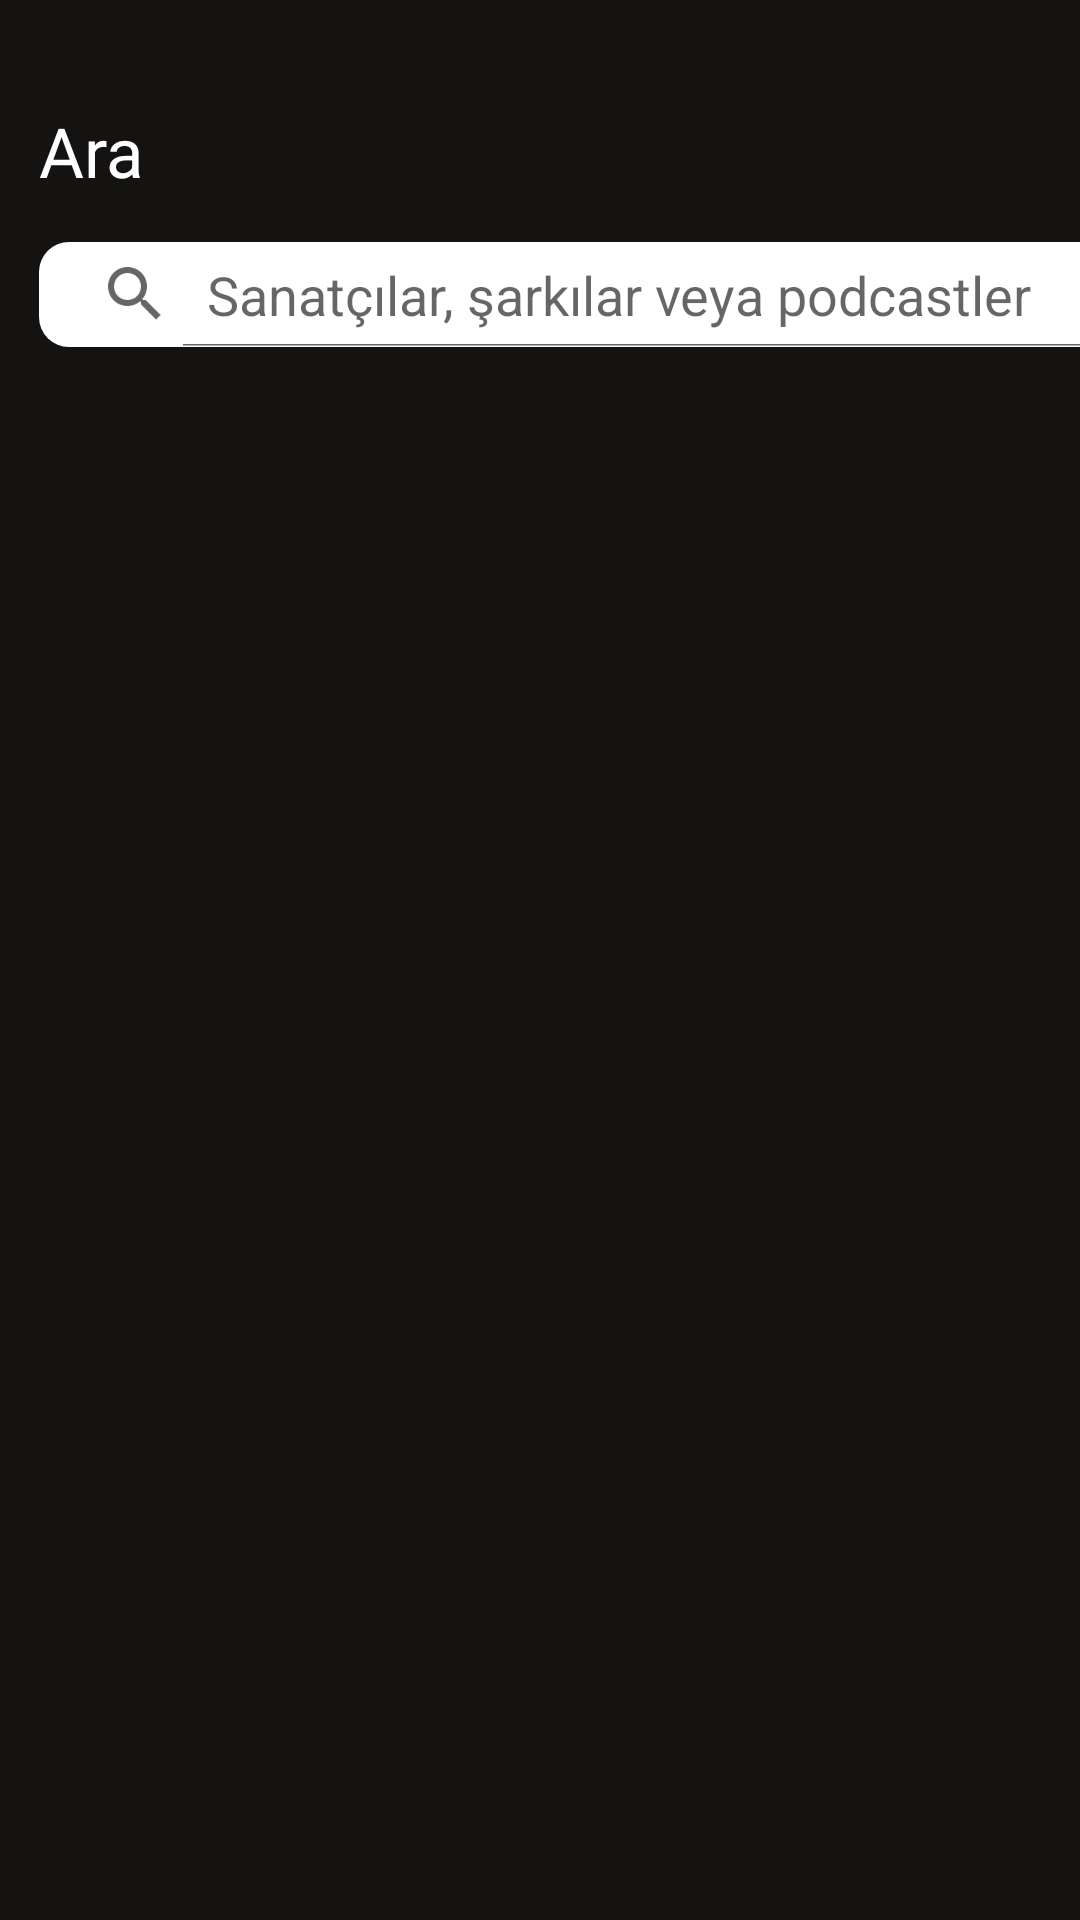

Write the Android layout XML for this screen, with the resource values it uses.
<!-- AndroidManifest.xml: application theme Theme.Spotify -->
<!-- res/layout/activity_kategori.xml -->
<?xml version="1.0" encoding="utf-8"?>
<androidx.constraintlayout.widget.ConstraintLayout xmlns:android="http://schemas.android.com/apk/res/android"
    xmlns:app="http://schemas.android.com/apk/res-auto"
    xmlns:tools="http://schemas.android.com/tools"
    android:layout_width="match_parent"
    android:layout_height="match_parent"
    android:background="@color/backgroundColor"
    tools:context=".ui.kategori.KategoriActivity"
    android:focusableInTouchMode="true">

    <LinearLayout
        android:layout_width="match_parent"
        android:layout_height="match_parent"
        android:orientation="vertical">

        <androidx.constraintlayout.widget.ConstraintLayout
            android:layout_width="match_parent"
            android:layout_height="wrap_content">

            <TextView
                android:id="@+id/textView3"
                android:layout_width="wrap_content"
                android:layout_height="wrap_content"
                android:layout_marginStart="@dimen/kategoriActivityAraTextViewMarginStart"
                android:layout_marginTop="@dimen/kategoriActivityAraTextViewMarginTop"
                android:text="@string/kategoriActivityTextViewAra"
                android:textColor="@color/white"
                android:textSize="@dimen/kategoriActivityAraTextViewTextSize"
                app:layout_constraintStart_toStartOf="parent"
                app:layout_constraintTop_toTopOf="parent" />

            <ImageView
                android:id="@+id/imageView8"
                android:layout_width="@dimen/kategoriActivityImageKameraWidth"
                android:layout_height="@dimen/kategoriActivityImageKameraHeight"
                app:layout_constraintBottom_toBottomOf="@+id/textView3"
                app:layout_constraintEnd_toEndOf="@+id/searchViewKategoriAra"
                app:layout_constraintTop_toTopOf="@+id/textView3"
                app:srcCompat="@drawable/ic_baseline_photo_camera_24" />

            <SearchView
                android:id="@+id/searchViewKategoriAra"
                android:layout_width="@dimen/kategoriActivitySearchViewWidth"
                android:layout_height="@dimen/kategoriActivitySearchViewHeight"
                android:layout_marginTop="@dimen/kategoriActivitySearchViewMarginTop"
                android:background="@drawable/searchview_design"
                android:iconifiedByDefault="false"
                android:queryHint="@string/kategoriActivitySearchViewQuery"
                app:layout_constraintStart_toStartOf="@+id/textView3"
                app:layout_constraintTop_toBottomOf="@+id/textView3">

            </SearchView>
        </androidx.constraintlayout.widget.ConstraintLayout>

        <androidx.core.widget.NestedScrollView
            android:layout_width="match_parent"
            android:layout_height="wrap_content"
            android:layout_marginTop="@dimen/kategoriActivityNestedViewMarginTop"
            android:fillViewport="true">

            <androidx.constraintlayout.widget.ConstraintLayout
                android:layout_width="match_parent"
                android:layout_height="wrap_content">

                <androidx.recyclerview.widget.RecyclerView
                    android:id="@+id/recyclerViewKategoriler"
                    android:layout_width="match_parent"
                    android:layout_height="@dimen/recyclerViewKategorilerHeight"
                    app:layout_constraintBottom_toBottomOf="parent"
                    app:layout_constraintEnd_toEndOf="parent"
                    app:layout_constraintStart_toStartOf="parent"
                    app:layout_constraintTop_toTopOf="parent"
                    tools:listitem="@layout/kategori_card_view_item" />


            </androidx.constraintlayout.widget.ConstraintLayout>
        </androidx.core.widget.NestedScrollView>

    </LinearLayout>


</androidx.constraintlayout.widget.ConstraintLayout>
<!-- res/layout/kategori_card_view_item.xml (included above) -->
<?xml version="1.0" encoding="utf-8"?>
<androidx.constraintlayout.widget.ConstraintLayout xmlns:android="http://schemas.android.com/apk/res/android"
    xmlns:app="http://schemas.android.com/apk/res-auto"
    xmlns:tools="http://schemas.android.com/tools"
    android:layout_width="wrap_content"
    android:layout_height="wrap_content"
    android:layout_margin="@dimen/kategoriCardViewItemConstraintLayoutMargin">

    <androidx.cardview.widget.CardView
        android:id="@+id/cardViewKategori"
        android:layout_width="@dimen/kategoriCardViewItemCardViewKategoriWidth"
        android:layout_height="@dimen/kategoriCardViewItemCardViewKategoriHeight"
        android:background="@color/darkblue"
        app:cardCornerRadius="@dimen/kategoriCardViewItemCornerRadius"
        app:layout_constraintBottom_toBottomOf="parent"
        app:layout_constraintStart_toStartOf="parent"
        app:layout_constraintTop_toTopOf="parent">

        <androidx.constraintlayout.widget.ConstraintLayout
            android:layout_width="match_parent"
            android:layout_height="match_parent"
            android:background="@color/gray">

            <ImageView
                android:id="@+id/imageViewKategoriImage"
                android:layout_width="@dimen/kategoriCardViewItemImageViewKategoriWidth"
                android:layout_height="@dimen/kategoriCardViewItemImageViewKategoriHeight"
                android:rotation="15"
                app:layout_constraintBottom_toBottomOf="parent"
                app:layout_constraintEnd_toEndOf="parent"
                app:layout_constraintTop_toTopOf="parent"
                tools:srcCompat="@tools:sample/avatars" />

            <TextView
                android:id="@+id/textViewKategoriAdi"
                android:layout_width="@dimen/kategoriCardViewItemTextViewKategoriAdiWidth"
                android:layout_height="wrap_content"
                android:layout_marginStart="@dimen/kategoriCardViewItemTextViewKategoriAdiMarginStart"
                android:layout_marginTop="@dimen/kategoriCardViewItemTextViewKategoriAdiMarginTop"
                android:inputType="textMultiLine"
                android:text="@string/kategoriCardViewItemTextViewKategoriAdi"
                android:textColor="@color/white"
                android:textSize="@dimen/kategoriCardViewItemTextViewKategoriAdiTextSize"
                app:layout_constraintStart_toStartOf="parent"
                app:layout_constraintTop_toTopOf="parent" />
        </androidx.constraintlayout.widget.ConstraintLayout>

    </androidx.cardview.widget.CardView>
</androidx.constraintlayout.widget.ConstraintLayout>
<!-- resources referenced by this layout -->
<resources>
  <color name="backgroundColor">#141312</color>
  <color name="darkblue">#0000D0</color>
  <color name="gray">#535252</color>
  <color name="white">#FFFFFFFF</color>
  <dimen name="kategoriActivityAraTextViewMarginStart">13dp</dimen>
  <dimen name="kategoriActivityAraTextViewMarginTop">35dp</dimen>
  <dimen name="kategoriActivityAraTextViewTextSize">23dp</dimen>
  <dimen name="kategoriActivityImageKameraHeight">32dp</dimen>
  <dimen name="kategoriActivityImageKameraWidth">32dp</dimen>
  <dimen name="kategoriActivityNestedViewMarginTop">20dp</dimen>
  <dimen name="kategoriActivitySearchViewHeight">35dp</dimen>
  <dimen name="kategoriActivitySearchViewMarginTop">15dp</dimen>
  <dimen name="kategoriActivitySearchViewWidth">385dp</dimen>
  <dimen name="kategoriCardViewItemCardViewKategoriHeight">100dp</dimen>
  <dimen name="kategoriCardViewItemCardViewKategoriWidth">190dp</dimen>
  <dimen name="kategoriCardViewItemConstraintLayoutMargin">8dp</dimen>
  <dimen name="kategoriCardViewItemCornerRadius">15dp</dimen>
  <dimen name="kategoriCardViewItemImageViewKategoriHeight">80dp</dimen>
  <dimen name="kategoriCardViewItemImageViewKategoriWidth">80dp</dimen>
  <dimen name="kategoriCardViewItemTextViewKategoriAdiMarginStart">10dp</dimen>
  <dimen name="kategoriCardViewItemTextViewKategoriAdiMarginTop">5dp</dimen>
  <dimen name="kategoriCardViewItemTextViewKategoriAdiTextSize">20dp</dimen>
  <dimen name="kategoriCardViewItemTextViewKategoriAdiWidth">90dp</dimen>
  <dimen name="recyclerViewKategorilerHeight">600dp</dimen>
  <!-- drawable ic_baseline_photo_camera_24 (drawable) -->
  <vector android:height="@dimen/ic_baseline_photo_camera_24_Height" android:tint="@color/white"
      android:viewportHeight="24" android:viewportWidth="24"
      android:width="@dimen/ic_baseline_photo_camera_24_Width" xmlns:android="http://schemas.android.com/apk/res/android">
      <path android:fillColor="@android:color/white" android:pathData="M12,12m-3.2,0a3.2,3.2 0,1 1,6.4 0a3.2,3.2 0,1 1,-6.4 0"/>
      <path android:fillColor="@android:color/white" android:pathData="M9,2L7.17,4L4,4c-1.1,0 -2,0.9 -2,2v12c0,1.1 0.9,2 2,2h16c1.1,0 2,-0.9 2,-2L22,6c0,-1.1 -0.9,-2 -2,-2h-3.17L15,2L9,2zM12,17c-2.76,0 -5,-2.24 -5,-5s2.24,-5 5,-5 5,2.24 5,5 -2.24,5 -5,5z"/>
  </vector>
  <!-- drawable searchview_design (drawable) -->
  <?xml version="1.0" encoding="utf-8"?>
  <shape xmlns:android="http://schemas.android.com/apk/res/android">
      <solid android:color="@color/white"/>
      <corners android:radius="@dimen/searchview_Design_Radius"/>
  </shape>
  <string name="kategoriActivitySearchViewQuery">Sanatçılar, şarkılar veya podcastler</string>
  <string name="kategoriActivityTextViewAra">Ara</string>
  <string name="kategoriCardViewItemTextViewKategoriAdi">KATEGORİ ADI</string>
  <style name="Theme.Spotify" parent="Theme.AppCompat.Light.NoActionBar">
          
          <item name="colorPrimary">@color/purple_500</item>
          <item name="colorPrimaryVariant">@color/purple_700</item>
          <item name="colorOnPrimary">@color/white</item>
  
          
          <item name="colorSecondary">@color/teal_200</item>
          <item name="colorSecondaryVariant">@color/teal_700</item>
          <item name="colorOnSecondary">@color/black</item>
          
          <item name="android:statusBarColor" tools:targetApi="l">@color/gray</item>
          
      </style>
  <dimen name="ic_baseline_photo_camera_24_Height">24dp</dimen>
  <dimen name="ic_baseline_photo_camera_24_Width">24dp</dimen>
  <dimen name="searchview_Design_Radius">10dp</dimen>
  <color name="purple_500">#FF6200EE</color>
  <color name="purple_700">#FF3700B3</color>
  <color name="teal_200">#FF03DAC5</color>
  <color name="teal_700">#FF018786</color>
  <color name="black">#FF000000</color>
</resources>
